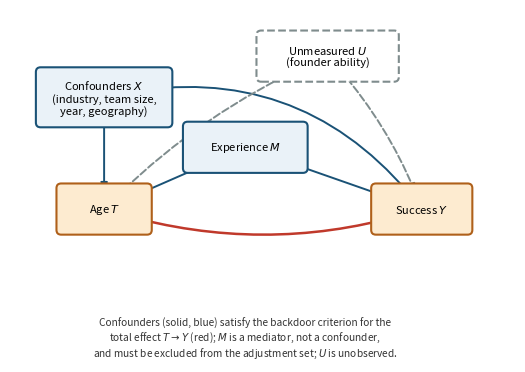

Python code for this plot: (Note: this script raises an exception after producing the figure.)
"""
Generate the two figures used in `paper.md`.

Run with:
> python3 figures/make_figures.py
"""

import matplotlib

matplotlib.use("Agg")
import matplotlib.pyplot as plt
from matplotlib.patches import FancyArrowPatch, FancyBboxPatch

plt.rcParams.update(
    {
        "font.size": 9,
        "axes.titlesize": 9,
        "axes.labelsize": 9,
        "legend.fontsize": 8,
        "xtick.labelsize": 8,
        "ytick.labelsize": 8,
        "figure.dpi": 200,
    }
)


def _box(ax, xy, w, h, label, *, dashed=False, face="#eaf2f8", edge="#1a5276"):
    x, y = xy
    box = FancyBboxPatch(
        (x - w / 2, y - h / 2),
        w,
        h,
        boxstyle="round,pad=0.06,rounding_size=0.08",
        facecolor=face,
        edgecolor=edge,
        linewidth=1.5,
        linestyle="--" if dashed else "-",
        zorder=3,
    )
    ax.add_patch(box)
    ax.text(x, y, label, ha="center", va="center", fontsize=8, zorder=4)


def _edge(ax, p0, p1, *, dashed=False, color="#1a5276", rad=0.0, shrink=14, lw=1.4):
    arrow = FancyArrowPatch(
        p0,
        p1,
        arrowstyle="-|>",
        mutation_scale=10,
        linewidth=lw,
        linestyle="--" if dashed else "-",
        color=color,
        shrinkA=shrink,
        shrinkB=shrink,
        connectionstyle=f"arc3,rad={rad}",
        zorder=2,
    )
    ax.add_patch(arrow)


# #############################################################################
# Figure 1: causal DAG relating confounders X, treatment T (founder age),
# mediator M (prior industry experience), outcome Y (startup success), and
# an unmeasured confounder U (founder ability). Section III.
# #############################################################################

fig, ax = plt.subplots(figsize=(6.6, 3.8))
ax.set_xlim(-1.0, 7.6)
ax.set_ylim(-2.6, 3.4)
ax.set_aspect("equal")
ax.axis("off")

X = (0.6, 1.9)
U = (4.4, 2.6)
T = (0.6, 0.0)
M = (3.0, 1.05)
Y = (6.0, 0.0)

_box(ax, X, 2.2, 0.9, "Confounders $X$\n(industry, team size,\nyear, geography)")
_box(ax, U, 2.3, 0.75, "Unmeasured $U$\n(founder ability)", dashed=True, face="white", edge="#7f8c8d")
_box(ax, T, 1.5, 0.75, "Age $T$", face="#fdebd0", edge="#af601a")
_box(ax, M, 2.0, 0.75, "Experience $M$")
_box(ax, Y, 1.6, 0.75, "Success $Y$", face="#fdebd0", edge="#af601a")

_edge(ax, X, T, rad=0.0)
_edge(ax, X, Y, rad=-0.32)
_edge(ax, T, M, rad=0.0)
_edge(ax, M, Y, rad=0.0)
_edge(ax, T, Y, rad=0.16, color="#c0392b", lw=1.8)
_edge(ax, U, T, dashed=True, color="#7f8c8d", rad=0.1)
_edge(ax, U, Y, dashed=True, color="#7f8c8d", rad=-0.1)

ax.text(3.0, -2.2, "Confounders (solid, blue) satisfy the backdoor criterion for the\n"
                    "total effect $T \\to Y$ (red); $M$ is a mediator, not a confounder,\n"
                    "and must be excluded from the adjustment set; $U$ is unobserved.",
        ha="center", va="center", fontsize=7.3, color="#333333")

fig.tight_layout()
fig.savefig("figures/causal_dag.png", dpi=300)
plt.close(fig)

print("Wrote figures/causal_dag.png")

# #############################################################################
# Figure 2: toy-example naive vs. propensity-score-matched (ATT) estimate of
# the age effect on the illustrative 10-founder dataset. Section VI.
# #############################################################################

labels = ["Naive\n(unadjusted)", "ATT\n(PSM-matched)"]
values = [0.267, 0.20]
colors = ["#95a5a6", "#1a5276"]

fig, ax = plt.subplots(figsize=(3.2, 2.4))
bars = ax.bar(labels, values, color=colors, width=0.55, zorder=3)
for bar, v in zip(bars, values):
    ax.text(
        bar.get_x() + bar.get_width() / 2,
        v + 0.01,
        f"{v:.2f}",
        ha="center",
        va="bottom",
        fontsize=8.5,
    )
ax.axhline(0, color="black", linewidth=0.8, zorder=1)
ax.set_ylabel("Effect on P(success)")
ax.set_ylim(0, 0.34)
ax.spines[["top", "right"]].set_visible(False)
fig.tight_layout()
fig.savefig("figures/toy_example_att.png", dpi=300)
plt.close(fig)

print("Wrote figures/toy_example_att.png")
